2-way image classification set "spiral" from GitHub (ananyadas268/Multi-Modal-System-for-Parkinson-s-Detection-Handwriting-Voice-Analysis-); label vocabulary: healthy, parkinson.

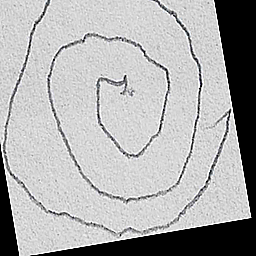
Label: parkinson

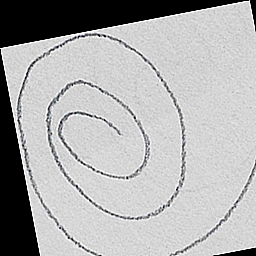
Label: healthy

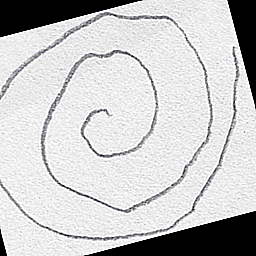
Label: healthy

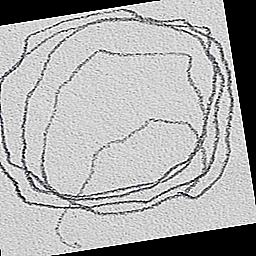
Label: parkinson

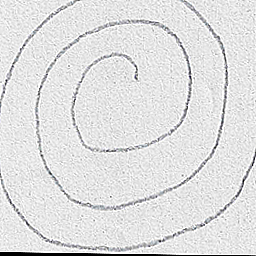
Label: healthy

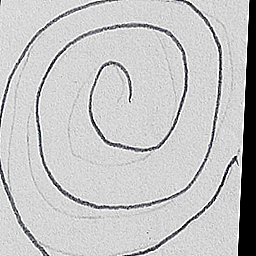
Label: parkinson
